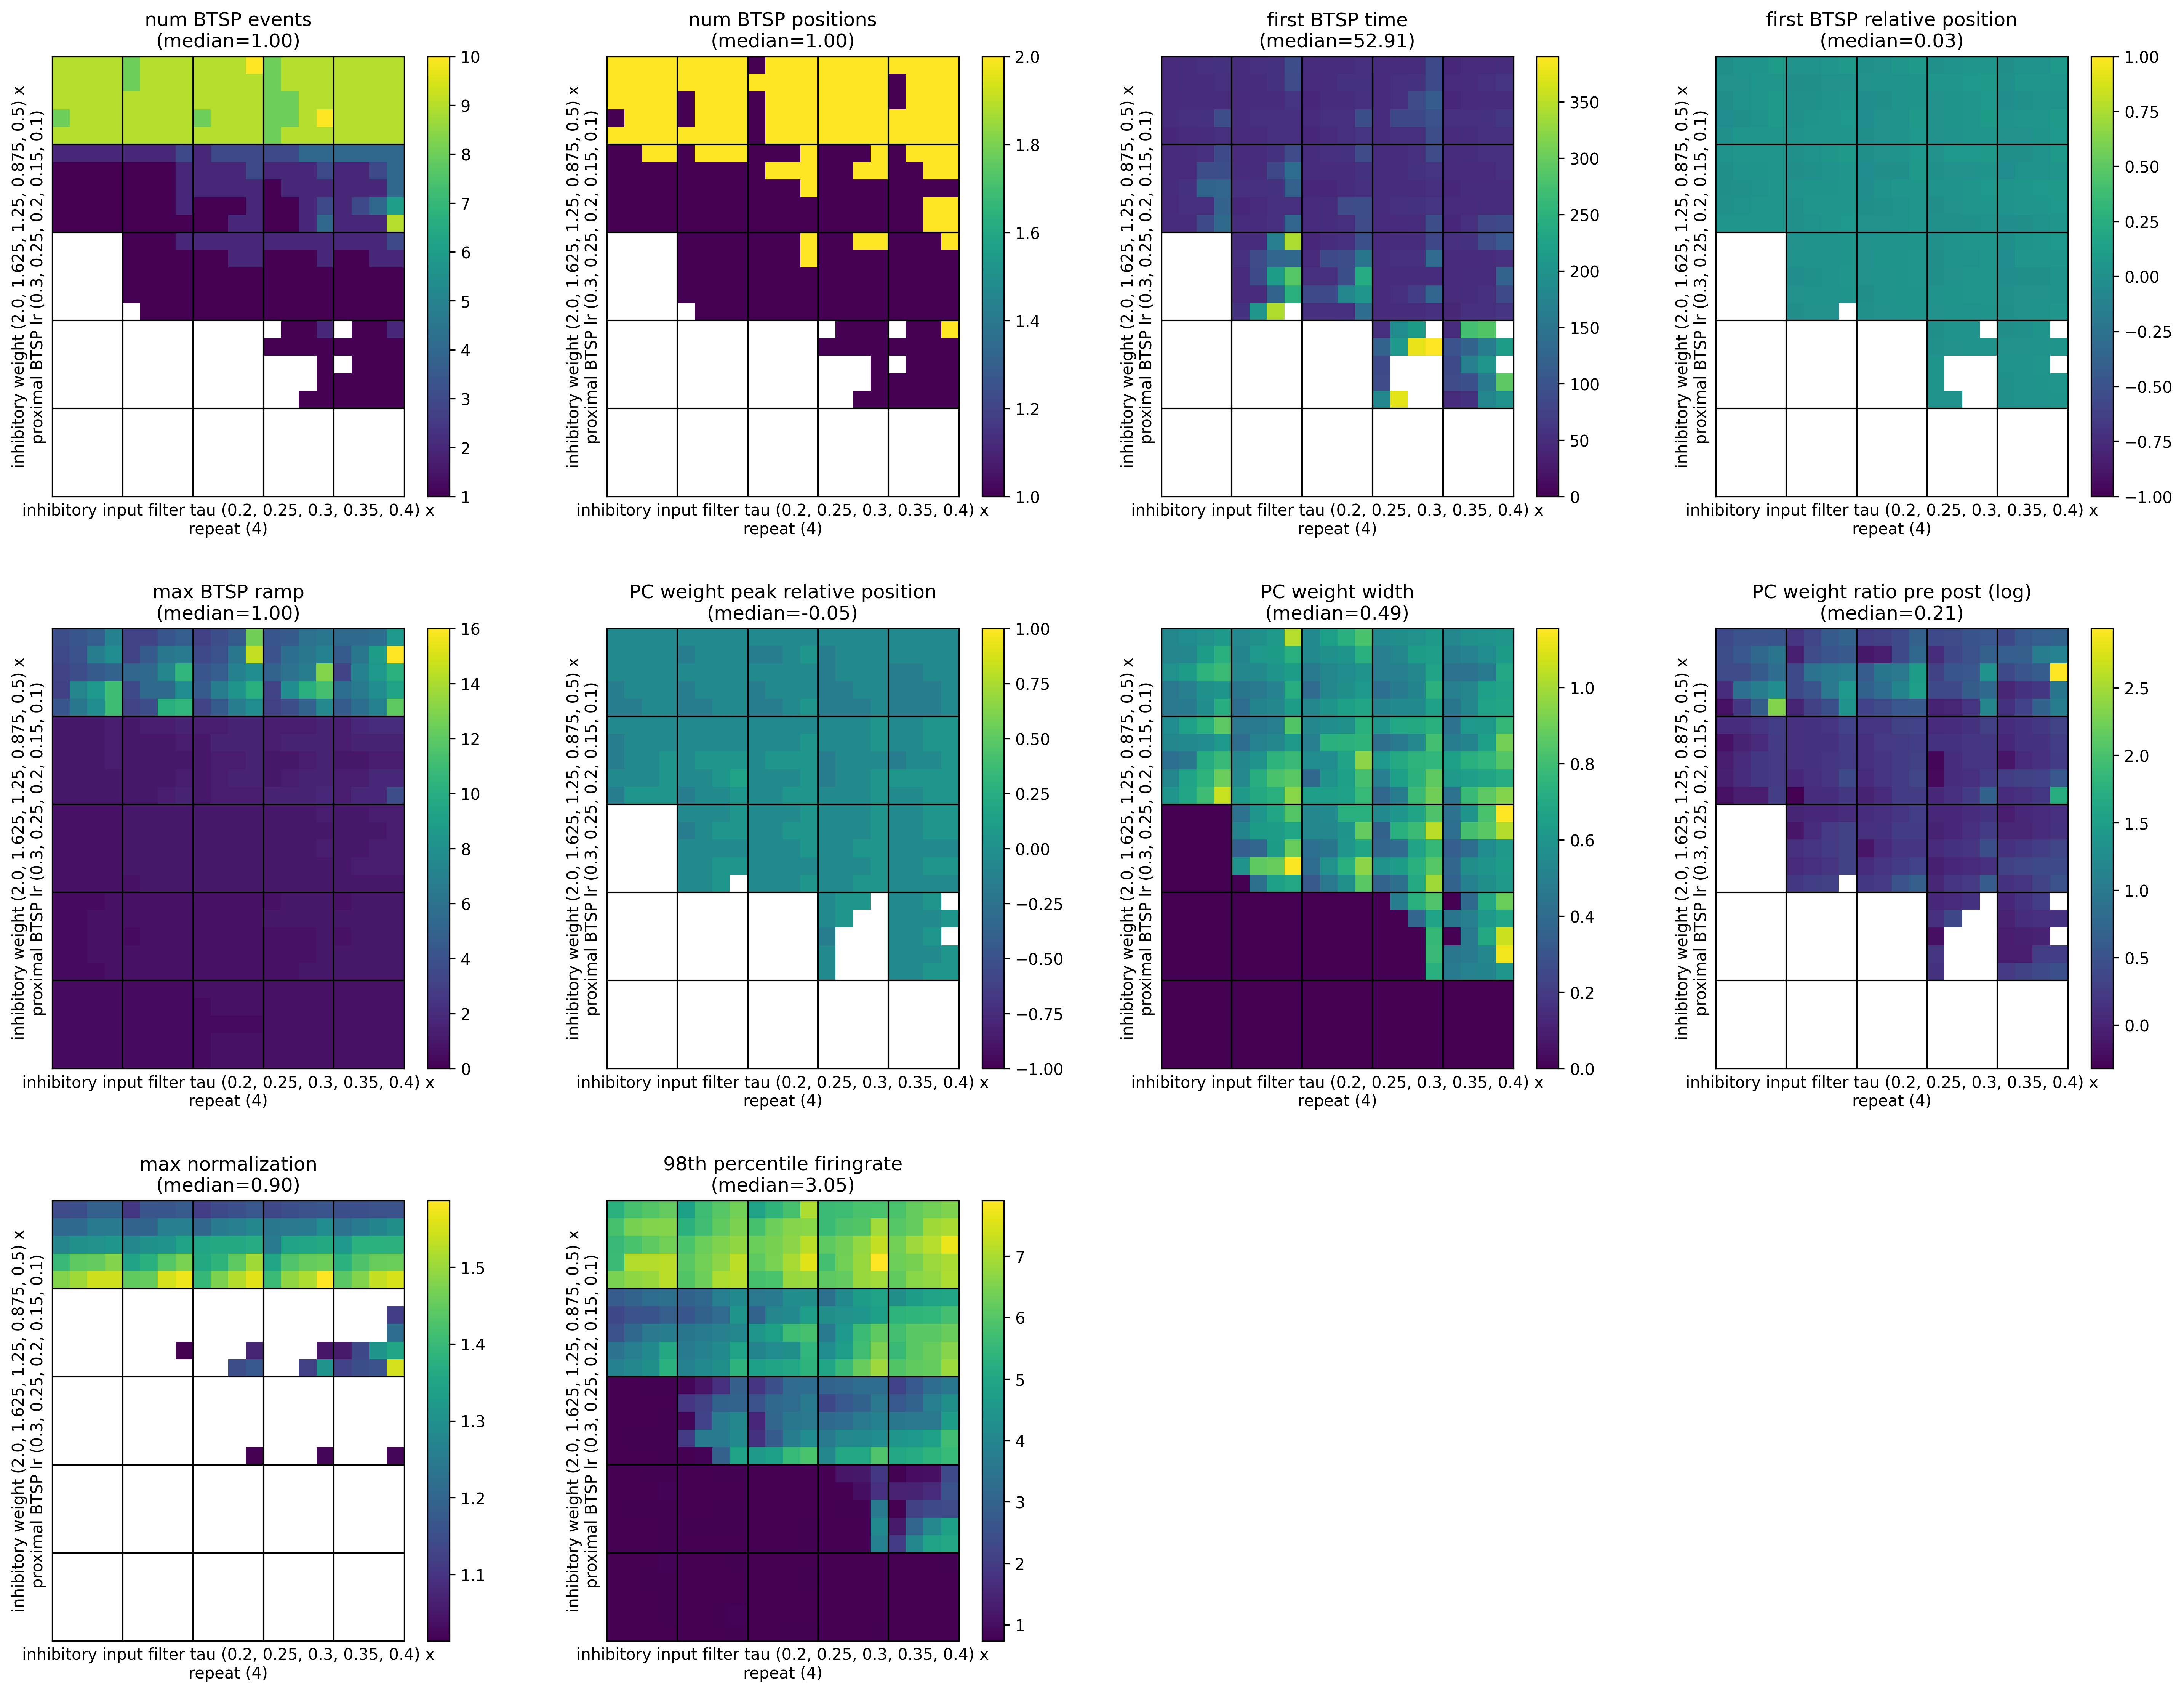

The file beside this chart, header and first rows:
, metric/num_BTSP_events, metric/num_BTSP_positions, metric/first_BTSP_time, metric/first_BTSP_relative_position, metric/max_BTSP_ramp, metric/PC_weight_peak_relative_position, metric/PC_weight_width, metric/PC_weight_ratio_pre_post, metric/max_normalization, metric/98th_percentile_firingrate, timestamp, checkpoint_dir_name, done, training_iteration, trial_id, date, time_this_iter_s, time_total_s, pid, hostname, node_ip, time_since_restore, iterations_since_restore
0, 9.0, 2.0, 51.6, 0.09387, 4.75, -0.05, 0.5605, 1.659, 1.151, 5.974, 1776484815, , False, 1, 0c6a2_00000, 2026-04-18_05-00-15, 21.96, 21.96, 1738006, cnl-brain9, 155.198.99.250, 21.96, 1
1, 8.0, 2.0, 92.79, 0.08462, 3.25, -0.05, 1.027, 1.194, 1.107, 4.804, 1776484815, , False, 1, 0c6a2_00001, 2026-04-18_05-00-15, 21.54, 21.54, 1738009, cnl-brain9, 155.198.99.250, 21.54, 1
2, 10.0, 1.0, 50.76, 0.005898, 12.5, -0.05, 0.5522, 1.982, 1.154, 7.012, 1776484816, , False, 1, 0c6a2_00002, 2026-04-18_05-00-16, 23.31, 23.31, 1738005, cnl-brain9, 155.198.99.250, 23.31, 1
3, 8.0, 2.0, 85.56, 0.05484, 6.25, -0.05, 0.5691, 1.69, 1.16, 5.882, 1776484815, , False, 1, 0c6a2_00003, 2026-04-18_05-00-15, 21.36, 21.36, 1738010, cnl-brain9, 155.198.99.250, 21.36, 1
4, 9.0, 2.0, 44.43, 0.01749, 5.5, -0.05, 0.5812, 1.771, 1.152, 5.884, 1776484816, , False, 1, 0c6a2_00004, 2026-04-18_05-00-16, 22.67, 22.67, 1738011, cnl-brain9, 155.198.99.250, 22.67, 1
5, 2.0, 2.0, 52.11, 0.05086, 1.0, -0.05, 0.7264, 1.194, 0.7742, 3.274, 1776484816, , False, 1, 0c6a2_00005, 2026-04-18_05-00-16, 23.09, 23.09, 1738008, cnl-brain9, 155.198.99.250, 23.09, 1
6, 2.0, 2.0, 46.8, 0.005143, 1.5, -0.05, 0.4999, 1.16, 0.7759, 2.965, 1776484814, , False, 1, 0c6a2_00006, 2026-04-18_05-00-14, 20.92, 20.92, 1738007, cnl-brain9, 155.198.99.250, 20.92, 1
7, 3.0, 1.0, 89.46, 0.01629, 1.25, -0.05, 0.7334, 1.203, 0.8356, 3.582, 1776484818, , False, 1, 0c6a2_00007, 2026-04-18_05-00-18, 24.7, 24.7, 1738013, cnl-brain9, 155.198.99.250, 24.7, 1
8, 3.0, 1.0, 53.64, 0.01135, 1.5, -0.05, 0.609, 1.172, 0.8761, 4.704, 1776484816, , False, 1, 0c6a2_00008, 2026-04-18_05-00-16, 22.53, 22.53, 1738016, cnl-brain9, 155.198.99.250, 22.53, 1
9, 4.0, 2.0, 50.91, -0.002129, 2.0, -0.05, 0.4396, 1.419, 0.8972, 4.29, 1776484817, , False, 1, 0c6a2_00009, 2026-04-18_05-00-17, 23.43, 23.43, 1738014, cnl-brain9, 155.198.99.250, 23.43, 1
10, 0.0, 0.0, , , 0.75, , 0.0, , , 0.7821, 1776484816, , False, 1, 0c6a2_00010, 2026-04-18_05-00-16, 22.61, 22.61, 1738019, cnl-brain9, 155.198.99.250, 22.61, 1
11, 1.0, 1.0, 50.1, 0.03171, 1.0, -0.05, 0.4339, 1.014, 0.7233, 1.743, 1776484815, , False, 1, 0c6a2_00011, 2026-04-18_05-00-15, 21.87, 21.87, 1738018, cnl-brain9, 155.198.99.250, 21.87, 1
12, 2.0, 1.0, 51.75, 0.01459, 1.0, 0.05, 0.7222, 1.127, 0.7718, 3.257, 1776484817, , False, 1, 0c6a2_00012, 2026-04-18_05-00-17, 23.66, 23.66, 1738015, cnl-brain9, 155.198.99.250, 23.66, 1
13, 2.0, 1.0, 82.92, 0.04007, 1.0, -0.05, 0.5515, 1.042, 0.7724, 3.29, 1776484814, , False, 1, 0c6a2_00013, 2026-04-18_05-00-14, 21.1, 21.1, 1738012, cnl-brain9, 155.198.99.250, 21.1, 1
14, 3.0, 1.0, 57.27, 0.03807, 1.0, 0.05, 1.154, 0.945, 0.8043, 3.546, 1776484815, , False, 1, 0c6a2_00014, 2026-04-18_05-00-15, 22.25, 22.25, 1738017, cnl-brain9, 155.198.99.250, 22.25, 1
15, 0.0, 0.0, , , 0.5, , 0.0, , , 0.781, 1776484815, , False, 1, 0c6a2_00015, 2026-04-18_05-00-15, 21.56, 21.56, 1738021, cnl-brain9, 155.198.99.250, 21.56, 1
16, 0.0, 0.0, , , 0.75, , 0.0, , , 0.7506, 1776484816, , False, 1, 0c6a2_00016, 2026-04-18_05-00-16, 22.62, 22.62, 1738020, cnl-brain9, 155.198.99.250, 22.62, 1
17, 0.0, 0.0, , , 0.75, , 0.0, , , 0.7537, 1776484816, , False, 1, 0c6a2_00017, 2026-04-18_05-00-16, 22.41, 22.41, 1738022, cnl-brain9, 155.198.99.250, 22.41, 1
18, 1.0, 1.0, 212.7, -0.007562, 1.0, -0.05, 0.4852, 1.076, 0.7194, 1.137, 1776484817, , False, 1, 0c6a2_00018, 2026-04-18_05-00-17, 23.38, 23.38, 1738024, cnl-brain9, 155.198.99.250, 23.38, 1
19, 2.0, 2.0, 50.07, 0.005103, 1.0, -0.05, 0.6951, 1.307, 0.7716, 2.316, 1776484816, , False, 1, 0c6a2_00019, 2026-04-18_05-00-16, 23.06, 23.06, 1738038, cnl-brain9, 155.198.99.250, 23.06, 1
20, 0.0, 0.0, , , 0.5, , 0.0, , , 0.7598, 1776484817, , False, 1, 0c6a2_00020, 2026-04-18_05-00-17, 23.2, 23.2, 1738023, cnl-brain9, 155.198.99.250, 23.2, 1
21, 0.0, 0.0, , , 0.5, , 0.0, , , 0.7583, 1776484816, , False, 1, 0c6a2_00021, 2026-04-18_05-00-16, 23.14, 23.14, 1738031, cnl-brain9, 155.198.99.250, 23.14, 1
22, 0.0, 0.0, , , 0.75, , 0.0, , , 0.7463, 1776484817, , False, 1, 0c6a2_00022, 2026-04-18_05-00-17, 23.55, 23.55, 1738025, cnl-brain9, 155.198.99.250, 23.55, 1
23, 0.0, 0.0, , , 0.75, , 0.0, , , 0.7449, 1776484816, , False, 1, 0c6a2_00023, 2026-04-18_05-00-16, 23.12, 23.12, 1738042, cnl-brain9, 155.198.99.250, 23.12, 1
24, 0.0, 0.0, , , 0.75, , 0.0, , , 0.7432, 1776484818, , False, 1, 0c6a2_00024, 2026-04-18_05-00-18, 24.92, 24.92, 1738027, cnl-brain9, 155.198.99.250, 24.92, 1
25, 9.0, 2.0, 53.82, 0.05124, 6.75, -0.05, 0.5303, 2.185, 1.252, 6.533, 1776484817, , False, 1, 0c6a2_00025, 2026-04-18_05-00-17, 23.72, 23.72, 1738028, cnl-brain9, 155.198.99.250, 23.72, 1
26, 9.0, 2.0, 55.86, 0.01342, 6.25, -0.15, 0.5198, 0.9627, 1.264, 6.496, 1776484817, , False, 1, 0c6a2_00026, 2026-04-18_05-00-17, 23.48, 23.48, 1738040, cnl-brain9, 155.198.99.250, 23.48, 1
27, 9.0, 2.0, 48.69, 0.03693, 4.0, -0.15, 0.5774, 0.8969, 1.251, 6.321, 1776484817, , False, 1, 0c6a2_00027, 2026-04-18_05-00-17, 23.34, 23.34, 1738030, cnl-brain9, 155.198.99.250, 23.34, 1
28, 9.0, 2.0, 52.38, 0.05183, 7.0, -0.05, 0.6412, 1.982, 1.242, 5.956, 1776484817, , False, 1, 0c6a2_00028, 2026-04-18_05-00-17, 23.77, 23.77, 1738045, cnl-brain9, 155.198.99.250, 23.77, 1
29, 9.0, 1.0, 58.62, 0.0008909, 16.0, -0.05, 0.5137, 2.859, 1.249, 6.99, 1776484817, , False, 1, 0c6a2_00029, 2026-04-18_05-00-17, 23.16, 23.16, 1738036, cnl-brain9, 155.198.99.250, 23.16, 1
30, 1.0, 1.0, 92.67, -0.0006377, 1.25, -0.05, 0.5319, 1.282, 0.7545, 2.898, 1776484817, , False, 1, 0c6a2_00030, 2026-04-18_05-00-17, 23.48, 23.48, 1738043, cnl-brain9, 155.198.99.250, 23.48, 1
31, 2.0, 1.0, 51.78, 0.05014, 1.0, -0.05, 0.5327, 1.29, 0.8755, 4.441, 1776484816, , False, 1, 0c6a2_00031, 2026-04-18_05-00-16, 22.72, 22.72, 1738034, cnl-brain9, 155.198.99.250, 22.72, 1
32, 2.0, 2.0, 50.25, -0.002852, 1.5, -0.05, 0.7396, 1.144, 0.8454, 2.995, 1776484839, , False, 1, 0c6a2_00032, 2026-04-18_05-00-39, 21.68, 21.68, 1740406, cnl-brain9, 155.198.99.250, 21.68, 1
33, 2.0, 1.0, 60.03, 0.03802, 1.25, 0.05, 0.8057, 1.163, 0.8512, 4.509, 1776484840, , False, 1, 0c6a2_00033, 2026-04-18_05-00-40, 22.56, 22.56, 1740405, cnl-brain9, 155.198.99.250, 22.56, 1
34, 2.0, 1.0, 48.36, 0.04433, 1.25, -0.05, 0.5177, 1.15, 0.8917, 5.491, 1776484842, , False, 1, 0c6a2_00034, 2026-04-18_05-00-42, 22.97, 22.97, 1740559, cnl-brain9, 155.198.99.250, 22.97, 1
35, 0.0, 0.0, , , 0.75, , 0.0, , , 0.7627, 1776484841, , False, 1, 0c6a2_00035, 2026-04-18_05-00-41, 22.22, 22.22, 1740564, cnl-brain9, 155.198.99.250, 22.22, 1
36, 1.0, 1.0, 127.6, 0.01604, 1.0, 0.05, 0.6297, 1.093, 0.742, 1.843, 1776484840, , False, 1, 0c6a2_00036, 2026-04-18_05-00-40, 21.45, 21.45, 1740569, cnl-brain9, 155.198.99.250, 21.45, 1
37, 2.0, 2.0, 152.1, 0.05525, 1.0, -0.05, 0.5982, 1.285, 0.8559, 3.136, 1776484843, , False, 1, 0c6a2_00037, 2026-04-18_05-00-43, 24.04, 24.04, 1740560, cnl-brain9, 155.198.99.250, 24.04, 1
38, 1.0, 1.0, 54.66, -0.01463, 1.0, -0.05, 0.3569, 1.288, 0.7783, 2.969, 1776484841, , False, 1, 0c6a2_00038, 2026-04-18_05-00-41, 21.81, 21.81, 1740561, cnl-brain9, 155.198.99.250, 21.81, 1
39, 1.0, 1.0, 48.54, 0.04028, 1.0, -0.05, 0.8125, 1.028, 0.7395, 2.718, 1776484841, , False, 1, 0c6a2_00039, 2026-04-18_05-00-41, 22.24, 22.24, 1740568, cnl-brain9, 155.198.99.250, 22.24, 1
40, 0.0, 0.0, , , 0.75, , 0.0, , , 0.7577, 1776484842, , False, 1, 0c6a2_00040, 2026-04-18_05-00-42, 23.19, 23.19, 1740562, cnl-brain9, 155.198.99.250, 23.19, 1
41, 0.0, 0.0, , , 0.75, , 0.0, , , 0.7632, 1776484842, , False, 1, 0c6a2_00041, 2026-04-18_05-00-42, 22.92, 22.92, 1740577, cnl-brain9, 155.198.99.250, 22.92, 1
42, 0.0, 0.0, , , 0.75, , 0.0, , , 0.7545, 1776484843, , False, 1, 0c6a2_00042, 2026-04-18_05-00-43, 23.5, 23.5, 1740570, cnl-brain9, 155.198.99.250, 23.5, 1
43, 1.0, 1.0, 390.4, 0.02988, 1.0, , 0.0, , , 0.7593, 1776484843, , False, 1, 0c6a2_00043, 2026-04-18_05-00-43, 24.12, 24.12, 1740581, cnl-brain9, 155.198.99.250, 24.12, 1
44, 1.0, 1.0, 214.5, 0.01168, 1.0, -0.05, 0.4496, 1.157, 0.7563, 1.464, 1776484842, , False, 1, 0c6a2_00044, 2026-04-18_05-00-42, 23.02, 23.02, 1740573, cnl-brain9, 155.198.99.250, 23.02, 1
45, 0.0, 0.0, , , 0.5, , 0.0, , , 0.7498, 1776484842, , False, 1, 0c6a2_00045, 2026-04-18_05-00-42, 22.51, 22.51, 1740575, cnl-brain9, 155.198.99.250, 22.51, 1
46, 0.0, 0.0, , , 0.5, , 0.0, , , 0.7512, 1776484842, , False, 1, 0c6a2_00046, 2026-04-18_05-00-42, 22.5, 22.5, 1740572, cnl-brain9, 155.198.99.250, 22.5, 1
47, 0.0, 0.0, , , 0.5, , 0.0, , , 0.7425, 1776484842, , False, 1, 0c6a2_00047, 2026-04-18_05-00-42, 22.49, 22.49, 1740580, cnl-brain9, 155.198.99.250, 22.49, 1
48, 0.0, 0.0, , , 0.75, , 0.0, , , 0.7466, 1776484842, , False, 1, 0c6a2_00048, 2026-04-18_05-00-42, 22.3, 22.3, 1741157, cnl-brain9, 155.198.99.250, 22.3, 1
49, 0.0, 0.0, , , 0.75, , 0.0, , , 0.7563, 1776484842, , False, 1, 0c6a2_00049, 2026-04-18_05-00-42, 22.45, 22.45, 1741269, cnl-brain9, 155.198.99.250, 22.45, 1
50, 9.0, 2.0, 49.26, 0.02282, 3.25, -0.05, 0.6394, 1.819, 1.315, 5.594, 1776484844, , False, 1, 0c6a2_00050, 2026-04-18_05-00-44, 23.26, 23.26, 1741739, cnl-brain9, 155.198.99.250, 23.26, 1
51, 9.0, 1.0, 46.05, 0.003979, 5.5, -0.05, 0.5954, 2.503, 1.3, 6.505, 1776484845, , False, 1, 0c6a2_00051, 2026-04-18_05-00-45, 23.85, 23.85, 1741742, cnl-brain9, 155.198.99.250, 23.85, 1
52, 9.0, 2.0, 51.15, 0.02407, 7.75, -0.05, 0.482, 4.415, 1.359, 7.152, 1776484843, , False, 1, 0c6a2_00052, 2026-04-18_05-00-43, 22.3, 22.3, 1741741, cnl-brain9, 155.198.99.250, 22.3, 1
53, 8.0, 2.0, 90.21, 0.06098, 5.0, -0.05, 0.6634, 1.374, 1.25, 6.127, 1776484843, , False, 1, 0c6a2_00053, 2026-04-18_05-00-43, 22.46, 22.46, 1741747, cnl-brain9, 155.198.99.250, 22.46, 1
54, 9.0, 2.0, 48.81, 0.01672, 3.25, -0.05, 0.6869, 1.498, 1.32, 6.389, 1776484844, , False, 1, 0c6a2_00054, 2026-04-18_05-00-44, 23.24, 23.24, 1741749, cnl-brain9, 155.198.99.250, 23.24, 1
55, 1.0, 1.0, 55.14, -0.0009268, 1.25, -0.05, 0.4543, 1.223, 0.801, 3.741, 1776484843, , False, 1, 0c6a2_00055, 2026-04-18_05-00-43, 22.21, 22.21, 1741744, cnl-brain9, 155.198.99.250, 22.21, 1
56, 1.0, 1.0, 52.89, 0.03691, 1.0, 0.05, 0.5326, 1.12, 0.8009, 4.057, 1776484845, , False, 1, 0c6a2_00056, 2026-04-18_05-00-45, 23.6, 23.6, 1741752, cnl-brain9, 155.198.99.250, 23.6, 1
57, 2.0, 2.0, 53.43, -0.02113, 1.5, -0.05, 0.5575, 1.285, 0.9863, 4.53, 1776484843, , False, 1, 0c6a2_00057, 2026-04-18_05-00-43, 22.44, 22.44, 1741750, cnl-brain9, 155.198.99.250, 22.44, 1
58, 2.0, 1.0, 50.55, 0.02686, 1.25, -0.05, 0.7039, 1.202, 0.9537, 4.55, 1776484844, , False, 1, 0c6a2_00058, 2026-04-18_05-00-44, 23.04, 23.04, 1741753, cnl-brain9, 155.198.99.250, 23.04, 1
59, 2.0, 1.0, 45.48, 0.03828, 1.25, -0.05, 0.6572, 1.292, 0.9829, 5.741, 1776484844, , False, 1, 0c6a2_00059, 2026-04-18_05-00-44, 22.66, 22.66, 1741765, cnl-brain9, 155.198.99.250, 22.66, 1
... 440 more rows
